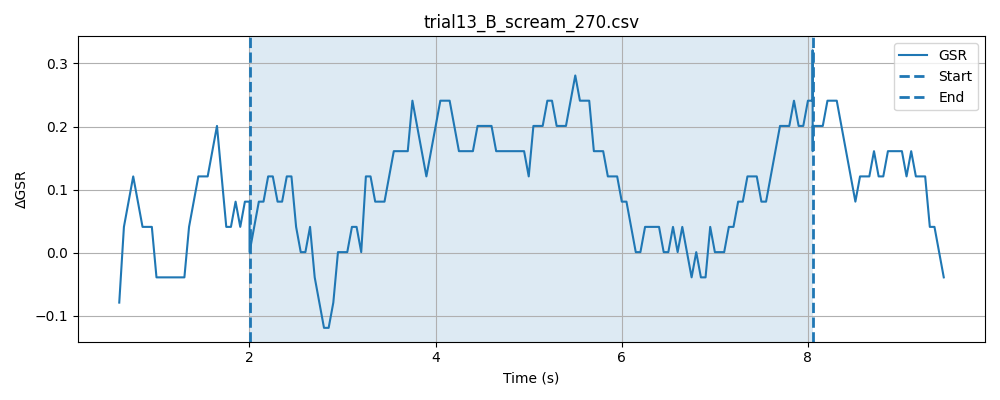

Data behind this chart, as committed beside it:
timestamp, elapsed_sec, gsr_raw, phase
1778478100, 0.01816, 4091, baseline
1778478100, 0.0683, 4092, baseline
1778478100, 0.1183, 4093, baseline
1778478100, 0.1683, 4094, baseline
1778478101, 0.2183, 4094, baseline
1778478101, 0.2683, 4094, baseline
1778478101, 0.3183, 4094, baseline
1778478101, 0.3683, 4094, baseline
1778478101, 0.4185, 4093, baseline
1778478101, 0.4684, 4094, baseline
1778478101, 0.5185, 4094, baseline
1778478101, 0.5683, 4093, baseline
1778478101, 0.6184, 4094, baseline
1778478101, 0.6685, 4094, baseline
1778478101, 0.7185, 4092, baseline
1778478101, 0.7685, 4093, baseline
1778478101, 0.8185, 4092, baseline
1778478101, 0.8687, 4094, baseline
1778478101, 0.9187, 4094, baseline
1778478101, 0.9687, 4093, baseline
1778478101, 1.019, 4093, baseline
1778478101, 1.069, 4094, baseline
1778478101, 1.119, 4094, baseline
1778478101, 1.169, 4094, baseline
1778478102, 1.219, 4093, baseline
1778478102, 1.269, 4094, baseline
1778478102, 1.319, 4093, baseline
1778478102, 1.369, 4094, baseline
1778478102, 1.419, 4093, baseline
1778478102, 1.469, 4093, baseline
1778478102, 1.519, 4094, baseline
1778478102, 1.569, 4094, baseline
1778478102, 1.619, 4092, baseline
1778478102, 1.669, 4093, baseline
1778478102, 1.719, 4094, baseline
1778478102, 1.769, 4094, baseline
1778478102, 1.819, 4093, baseline
1778478102, 1.869, 4094, baseline
1778478102, 1.919, 4094, baseline
1778478102, 1.969, 4094, baseline
1778478102, 2.019, 4094, baseline
1778478102, 0.04741, 4093, stimulus
1778478102, 0.09718, 4094, stimulus
1778478102, 0.1472, 4094, stimulus
1778478103, 0.1973, 4094, stimulus
1778478103, 0.2473, 4094, stimulus
1778478103, 0.2973, 4092, stimulus
1778478103, 0.3486, 4092, stimulus
1778478103, 0.3974, 4094, stimulus
1778478103, 0.4475, 4094, stimulus
1778478103, 0.4977, 4093, stimulus
1778478103, 0.5478, 4094, stimulus
1778478103, 0.5976, 4094, stimulus
1778478103, 0.6477, 4091, stimulus
1778478103, 0.6976, 4094, stimulus
1778478103, 0.7477, 4095, stimulus
1778478103, 0.7978, 4094, stimulus
1778478103, 0.8477, 4093, stimulus
1778478103, 0.8978, 4093, stimulus
1778478103, 0.9478, 4093, stimulus
... 167 more rows
